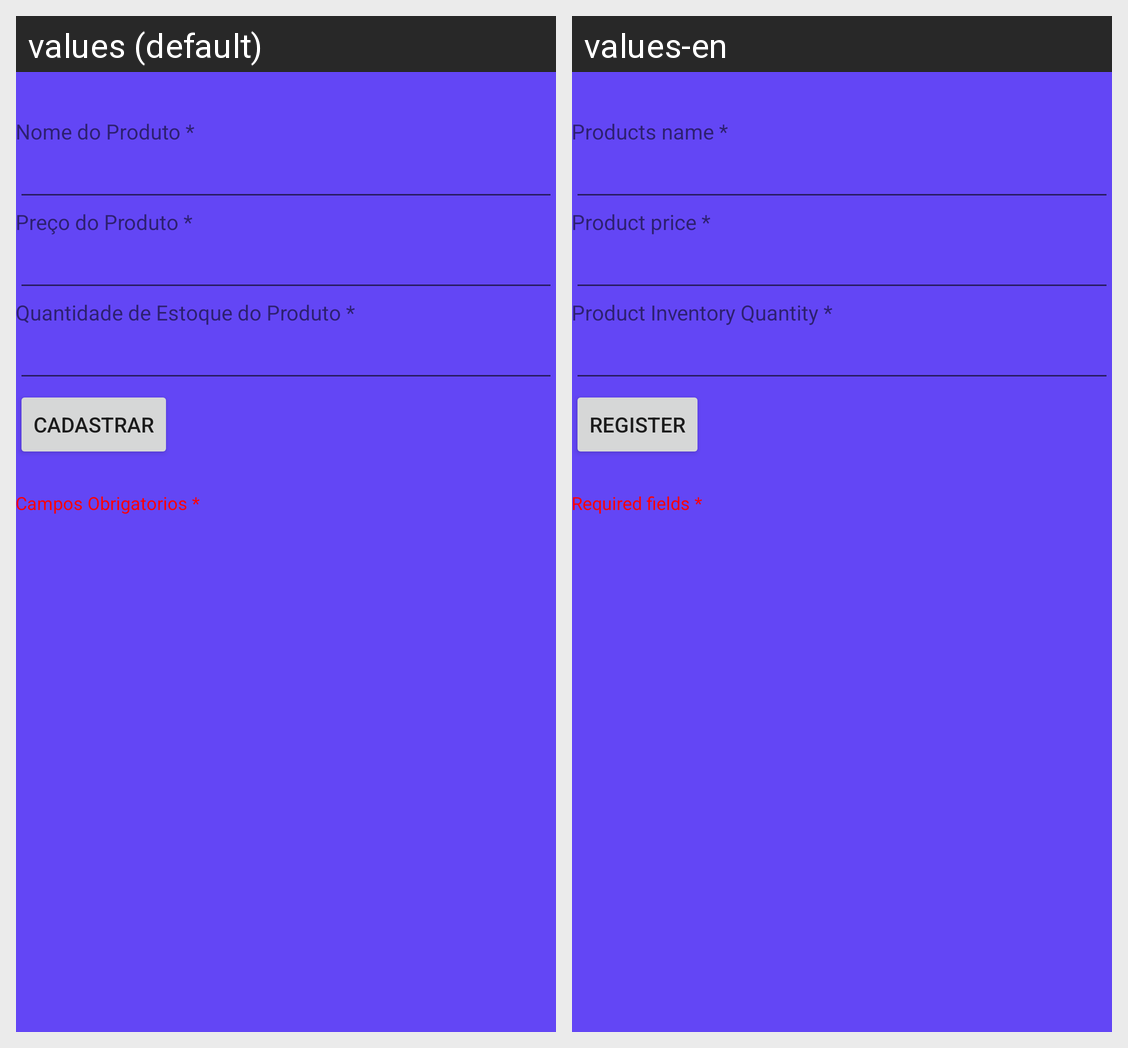

The same Android screen rendered under two of its app's locales, left to right. List the strings drawn on it with the default value and each locale's translation.
Android screen res/layout/activity_cadastrar_produto.xml rendered under 2 locales, left to right: values (default), values-en. Device: Nexus 5 (rendered at 1080×1920; each locale shown at half size, 540×960, under a caption strip naming it); theme AppTheme.
Strings drawn on this screen, with the default value and each locale's value (text and hints the layout hard-codes, and strings that could not be matched under every locale, appear in the picture but are not listed):

produto_nome
  values: Nome do Produto *
  values-en: Products name *

produto_preco
  values: Preço do Produto *
  values-en: Product price *

produto_qtd
  values: Quantidade de Estoque do Produto *
  values-en: Product Inventory Quantity *

cadastrar
  values: Cadastrar
  values-en: Register

obrigatorio
  values: Campos Obrigatorios *
  values-en: Required fields *
